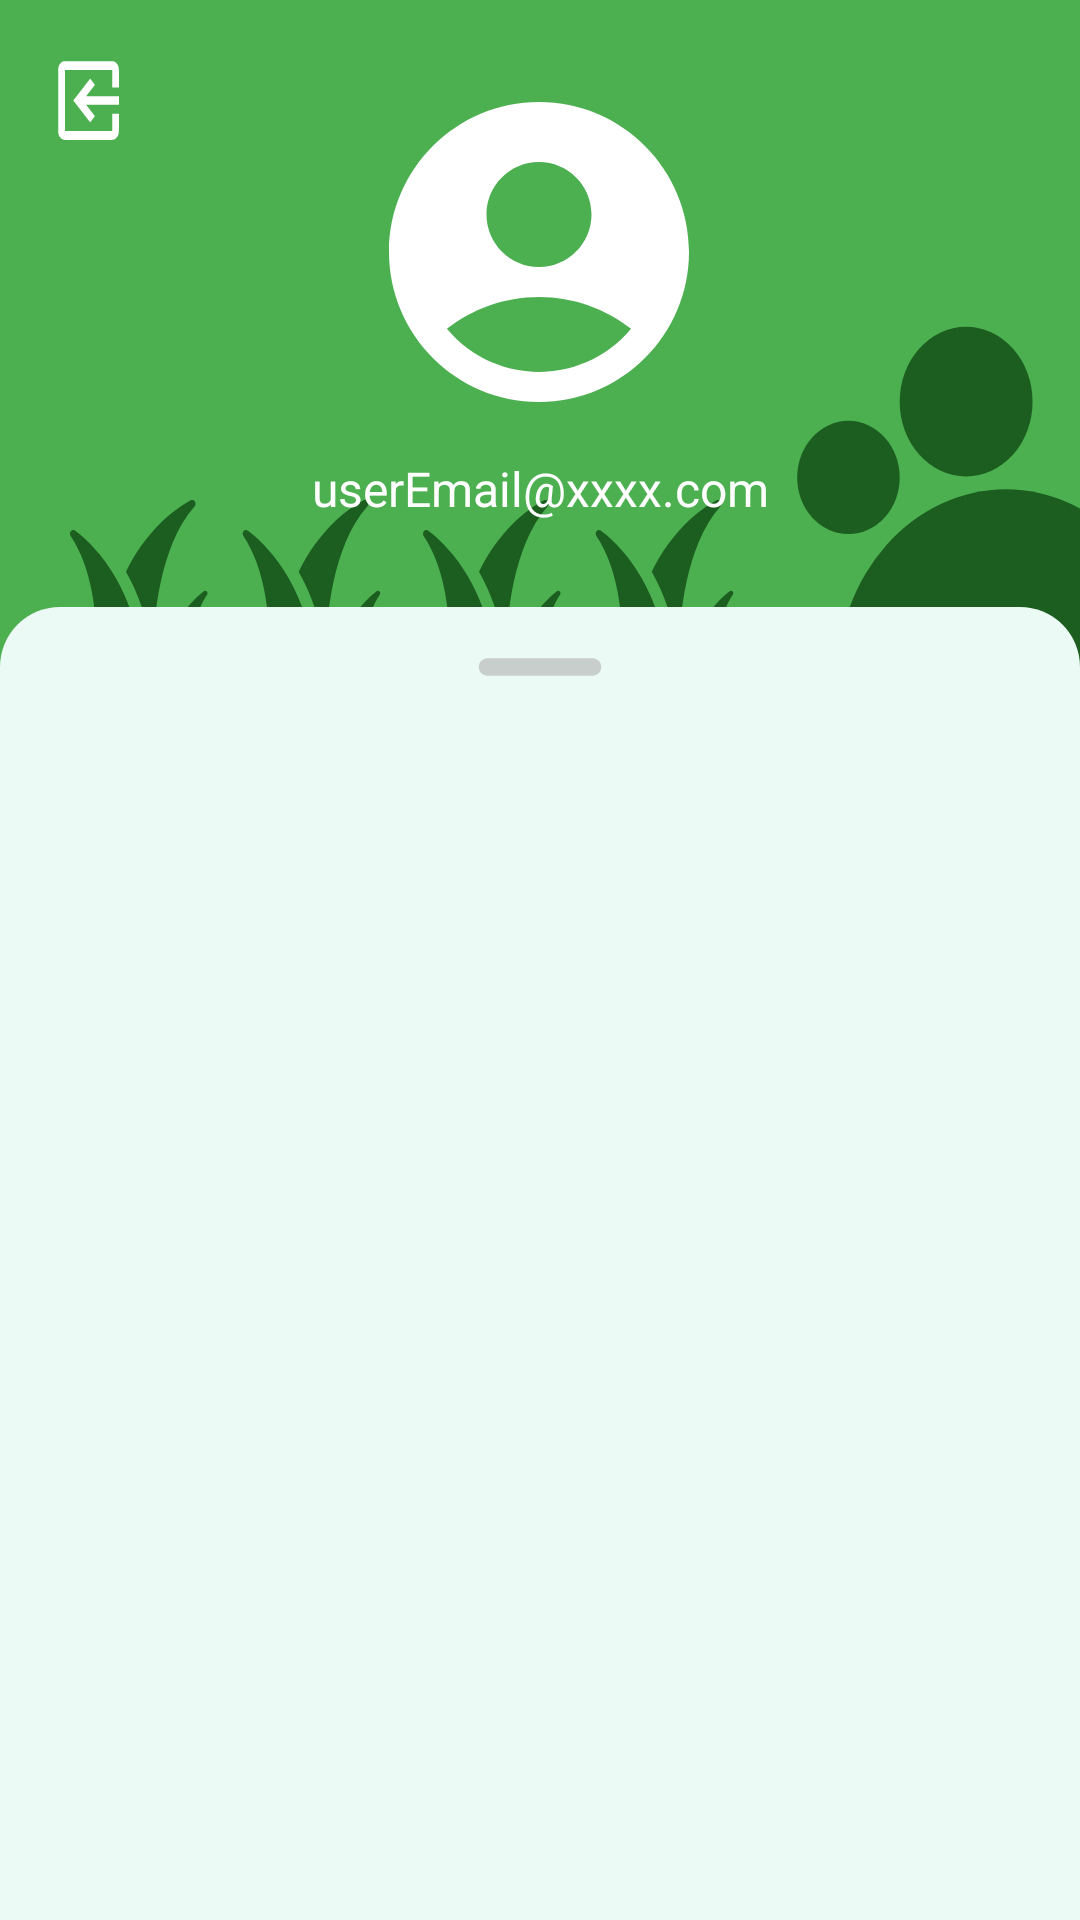

Produce the Android XML layout that renders to this screen, including the resource entries it uses.
<!-- AndroidManifest.xml: application theme Theme.NaturaScan -->
<!-- res/layout/fragment_home.xml -->
<?xml version="1.0" encoding="utf-8"?>
<androidx.coordinatorlayout.widget.CoordinatorLayout xmlns:android="http://schemas.android.com/apk/res/android"
    xmlns:tools="http://schemas.android.com/tools"
    android:layout_width="match_parent"
    android:layout_height="match_parent"
    xmlns:app="http://schemas.android.com/apk/res-auto"
    tools:context=".ui.main.fragment.home.HomeFragment">

    <androidx.cardview.widget.CardView
        android:id="@+id/cardView4"
        android:layout_width="match_parent"
        android:layout_height="235dp"
        app:cardCornerRadius="0dp"
        app:cardElevation="0dp"
        app:cardMaxElevation="0dp">

        <androidx.constraintlayout.widget.ConstraintLayout
            android:layout_width="match_parent"
            android:layout_height="match_parent"
            android:background="@drawable/account_background">

            <ImageView
                android:id="@+id/logoutButton"
                android:layout_width="wrap_content"
                android:layout_height="wrap_content"
                android:layout_marginStart="16dp"
                android:layout_marginTop="16dp"
                android:src="@drawable/exit_to_app"
                app:layout_constraintStart_toStartOf="parent"
                app:layout_constraintTop_toTopOf="parent"
                app:tint="@color/white"
                android:contentDescription="@string/logoutText" />

            <ImageView
                android:id="@+id/userIcon"
                android:layout_width="120dp"
                android:layout_height="120dp"
                android:layout_marginTop="24dp"
                android:src="@drawable/baseline_account_circle_24"
                app:layout_constraintEnd_toEndOf="parent"
                app:layout_constraintHorizontal_bias="0.498"
                app:layout_constraintStart_toStartOf="parent"
                app:layout_constraintTop_toTopOf="parent"
                app:tint="@color/white" />

            <TextView
                android:id="@+id/userEmailTextView"
                android:layout_width="wrap_content"
                android:layout_height="wrap_content"
                android:layout_marginTop="8dp"
                android:layout_marginBottom="16dp"
                android:text="@string/sampleUserEmailText"
                android:textColor="@color/white"
                android:textSize="16sp"
                app:layout_constraintBottom_toBottomOf="parent"
                app:layout_constraintEnd_toEndOf="parent"
                app:layout_constraintStart_toStartOf="parent"
                app:layout_constraintTop_toBottomOf="@+id/userIcon"
                app:layout_constraintVertical_bias="0.0" />
        </androidx.constraintlayout.widget.ConstraintLayout>
    </androidx.cardview.widget.CardView>


    <LinearLayout
        android:id="@+id/bottomSheet"
        android:layout_width="match_parent"
        android:layout_height="match_parent"
        android:orientation="vertical"
        android:background="@drawable/bottom_sheet_style"
        app:layout_behavior="com.google.android.material.bottomsheet.BottomSheetBehavior">

        <ImageView
            android:layout_width="70dp"
            android:layout_height="wrap_content"
            android:layout_gravity="center|top"
            android:layout_margin="8dp"
            android:scaleType="centerCrop"
            android:src="@drawable/round_remove_24"
            android:clickable="false" />

        <androidx.recyclerview.widget.RecyclerView
            android:id="@+id/homeRV"
            android:layout_width="match_parent"
            android:layout_height="match_parent"
            app:layout_behavior="@string/appbar_scrolling_view_behavior" />
    </LinearLayout>
</androidx.coordinatorlayout.widget.CoordinatorLayout>
<!-- resources referenced by this layout -->
<resources>
  <color name="white">#FFFFFFFF</color>
  <!-- drawable account_background: png bitmap (drawable, 7656 bytes) -->
  <!-- drawable baseline_account_circle_24 (drawable) -->
  <vector android:height="30dp"
      android:tint="#000000"
      android:viewportHeight="24"
      android:viewportWidth="24"
      android:width="30dp"
      xmlns:android="http://schemas.android.com/apk/res/android">
      <path
          android:fillColor="@android:color/white"
          android:pathData="M12,2C6.48,2 2,6.48 2,12s4.48,10 10,10s10,-4.48 10,-10S17.52,2 12,2zM12,6c1.93,0 3.5,1.57 3.5,3.5S13.93,13 12,13s-3.5,-1.57 -3.5,-3.5S10.07,6 12,6zM12,20c-2.03,0 -4.43,-0.82 -6.14,-2.88C7.55,15.8 9.68,15 12,15s4.45,0.8 6.14,2.12C16.43,19.18 14.03,20 12,20z" />
  </vector>
  <!-- drawable bottom_sheet_style (drawable) -->
  <?xml version="1.0" encoding="utf-8"?>
  <shape xmlns:android="http://schemas.android.com/apk/res/android">
      <solid android:color="#EBFAF4"/>
      <corners
          android:topLeftRadius="20dp"
          android:topRightRadius="20dp"/>
  </shape>
  <!-- drawable exit_to_app (drawable) -->
  <vector xmlns:android="http://schemas.android.com/apk/res/android"
      android:width="27dp"
      android:height="35dp"
      android:viewportWidth="27"
      android:viewportHeight="35">
      <group>
          <clip-path android:pathData="M27,35l-27,-0l-0,-35l27,-0z" />
          <path
              android:pathData="M15.649,12.265L14.063,10.208L8.438,17.5L14.063,24.792L15.649,22.735L12.746,18.958H23.625L23.625,16.042H12.746L15.649,12.265ZM5.625,30.625L21.375,30.625C22.624,30.625 23.625,29.313 23.625,27.708V21.875H21.375V27.708L5.625,27.708L5.625,7.292L21.375,7.292V13.125H23.625V7.292C23.625,5.688 22.624,4.375 21.375,4.375L5.625,4.375C4.387,4.375 3.375,5.688 3.375,7.292L3.375,27.708C3.375,29.313 4.387,30.625 5.625,30.625Z"
              android:fillColor="#48742C" />
      </group>
  </vector>
  <!-- drawable round_remove_24 (drawable) -->
  <vector android:height="24dp"
      android:tint="#99B1B1B1"
      android:viewportHeight="24"
      android:viewportWidth="24"
      android:width="24dp"
      xmlns:android="http://schemas.android.com/apk/res/android">
      <path
          android:fillColor="@android:color/white"
          android:pathData="M18,13H6c-0.55,0 -1,-0.45 -1,-1s0.45,-1 1,-1h12c0.55,0 1,0.45 1,1s-0.45,1 -1,1z" />
  </vector>
  <string name="logoutText">Log out</string>
  <string name="sampleUserEmailText">userEmail@xxxx.com</string>
  <style name="Theme.NaturaScan" parent="Theme.MaterialComponents.DayNight.DarkActionBar">
          
          <item name="colorPrimary">@color/itemGreen</item>
          <item name="colorPrimaryVariant">@color/purple_700</item>
          <item name="colorOnPrimary">@color/textGreen</item>
          
          <item name="colorSecondary">@color/teal_200</item>
          <item name="colorSecondaryVariant">@color/teal_700</item>
          <item name="colorOnSecondary">@color/black</item>
          
          <item name="android:statusBarColor">@color/itemGreen</item>
          
      </style>
  <color name="itemGreen">#4CAF50</color>
  <color name="purple_700">#FF3700B3</color>
  <color name="textGreen">#4BA24F</color>
  <color name="teal_200">#FF03DAC5</color>
  <color name="teal_700">#FF018786</color>
  <color name="black">#FF000000</color>
</resources>
